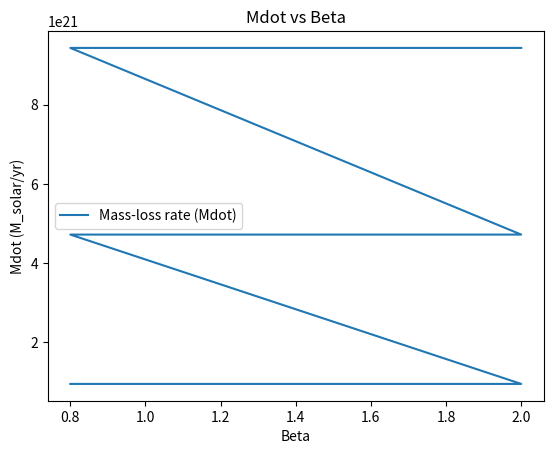

Write the Python code that produced this figure.
#!/usr/bin/env python3

import numpy as np
import matplotlib.pyplot as plt
from math import pi, sqrt, log

# Constants
sigma = 5.670374419e-8  # Stefan-Boltzmann constant (W m^-2 K^-4)
c = 2.998e8  # Speed of light (m/s)
L_solar = 3.828e26  # Solar luminosity (W)
R_solar = 6.957e8  # Solar radius (m)
M_solar = 1.989e30  # Solar mass (kg)
T_eff = 38000  # Effective temperature for O6.5 III star (K)
R_star = 10.0 * R_solar  # Stellar radius for GHV-62024
Vinf_base = 1500 * 1e3  # Terminal wind velocity (m/s)
Z = 0.1  # Metallicity relative to solar

# Functions
def luminosity(R, T):
    return 4 * pi * sigma * R**2 * T**4

def wind_momentum(Mdot, Vinf, R):
    return Mdot * Vinf * sqrt(R)

def wind_velocity_law(Vinf, R, r, beta):
    return Vinf * (1 - R/r)**beta

def WLR(Dmom, L):
    return log(Dmom / (L/c))

def D_WLR(Z):
    Z_solar = 1  # Assuming Z_solar as unity for relative comparison
    return 0.6 * log(Z/Z_solar)

# Main simulation function
def main():
    # Step 2: Calculate stellar luminosity
    L = luminosity(R_star, T_eff)

    # Step 3-12: Parameter sweeps and calculations
    betas = np.array([0.8, 1.0, 1.2, 1.4, 1.6, 1.8, 2.0])
    Q_targets = np.array([1e-8, 5e-8, 1e-7]) * M_solar * 1e-6 / (1e3 * R_solar**1.5)
    results = []
    for Q_target in Q_targets:
        for beta in betas:
            Mdot = Q_target * Vinf_base * R_star**1.5
            Dmom = wind_momentum(Mdot, Vinf_base, R_star)
            WLR_deviation = WLR(Dmom, L) - (1.9 * log(L/L_solar) + D_WLR(Z))  # Using average x_WLR
            results.append((beta, Mdot, Dmom, WLR_deviation))

    # Step 11: Plotting results
    betas, Mdots, Dmoms, WLR_deviations = zip(*results)
    plt.figure()
    plt.plot(betas, Mdots, label='Mass-loss rate (Mdot)')
    plt.xlabel('Beta')
    plt.ylabel('Mdot (M_solar/yr)')
    plt.title('Mdot vs Beta')
    plt.legend()
    plt.show()

if __name__ == '__main__':
    main()